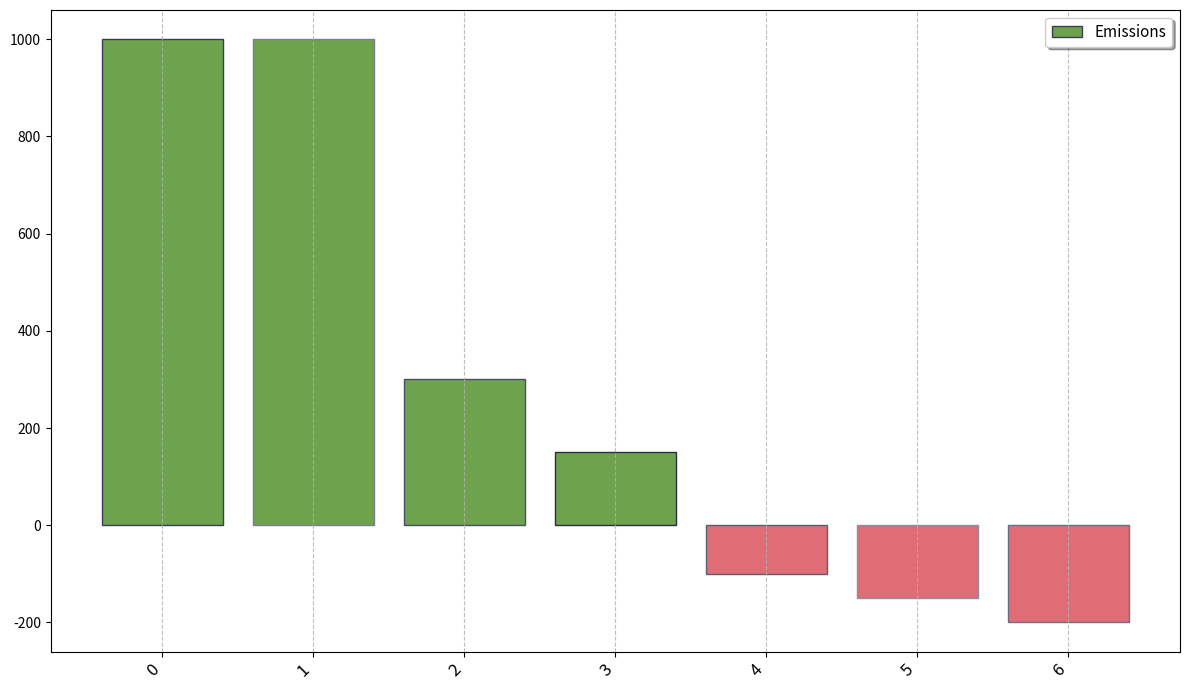

Write Python code to recreate this figure.
import matplotlib.pyplot as plt
import numpy as np

# Shuffled manually emissions_values while keeping dimensional structure intact
emissions_values = [-150, 1000, 300, 150, -100, -200]
final_emission = 1000 + sum(emissions_values)
emissions_values.append(final_emission - 1000)  # append net emissions to preserve length

# Sort emissions in descending order
sorted_values = sorted(emissions_values, reverse=True)

# Adjust colors according to the shuffled emissions
colors = ['#e06c75' if x < 0 else '#6da34d' for x in sorted_values]

fig, ax = plt.subplots(figsize=(12, 7))

marker_styles = ['o', 'v', '^', '<', '>', 's', 'p', '*', '+', 'x']
line_styles = ['-', '--', '-.', ':']

# Manually shuffled edgecolors
bars = ax.bar(range(len(sorted_values)), sorted_values, color=colors, 
              edgecolor=['#3a3d54', '#7a7d94', '#4a4d64', '#2b2d42', '#5a5d74', '#8a8da4', '#6a6d84'])

plt.xticks(range(len(sorted_values)), rotation=45, ha='right', fontsize=12)
plt.grid(axis='x', linestyle=line_styles[1], alpha=0.8)
plt.legend(['Emissions'], loc='upper right', fontsize=11, frameon=True, shadow=True)
plt.tight_layout()

plt.show()
